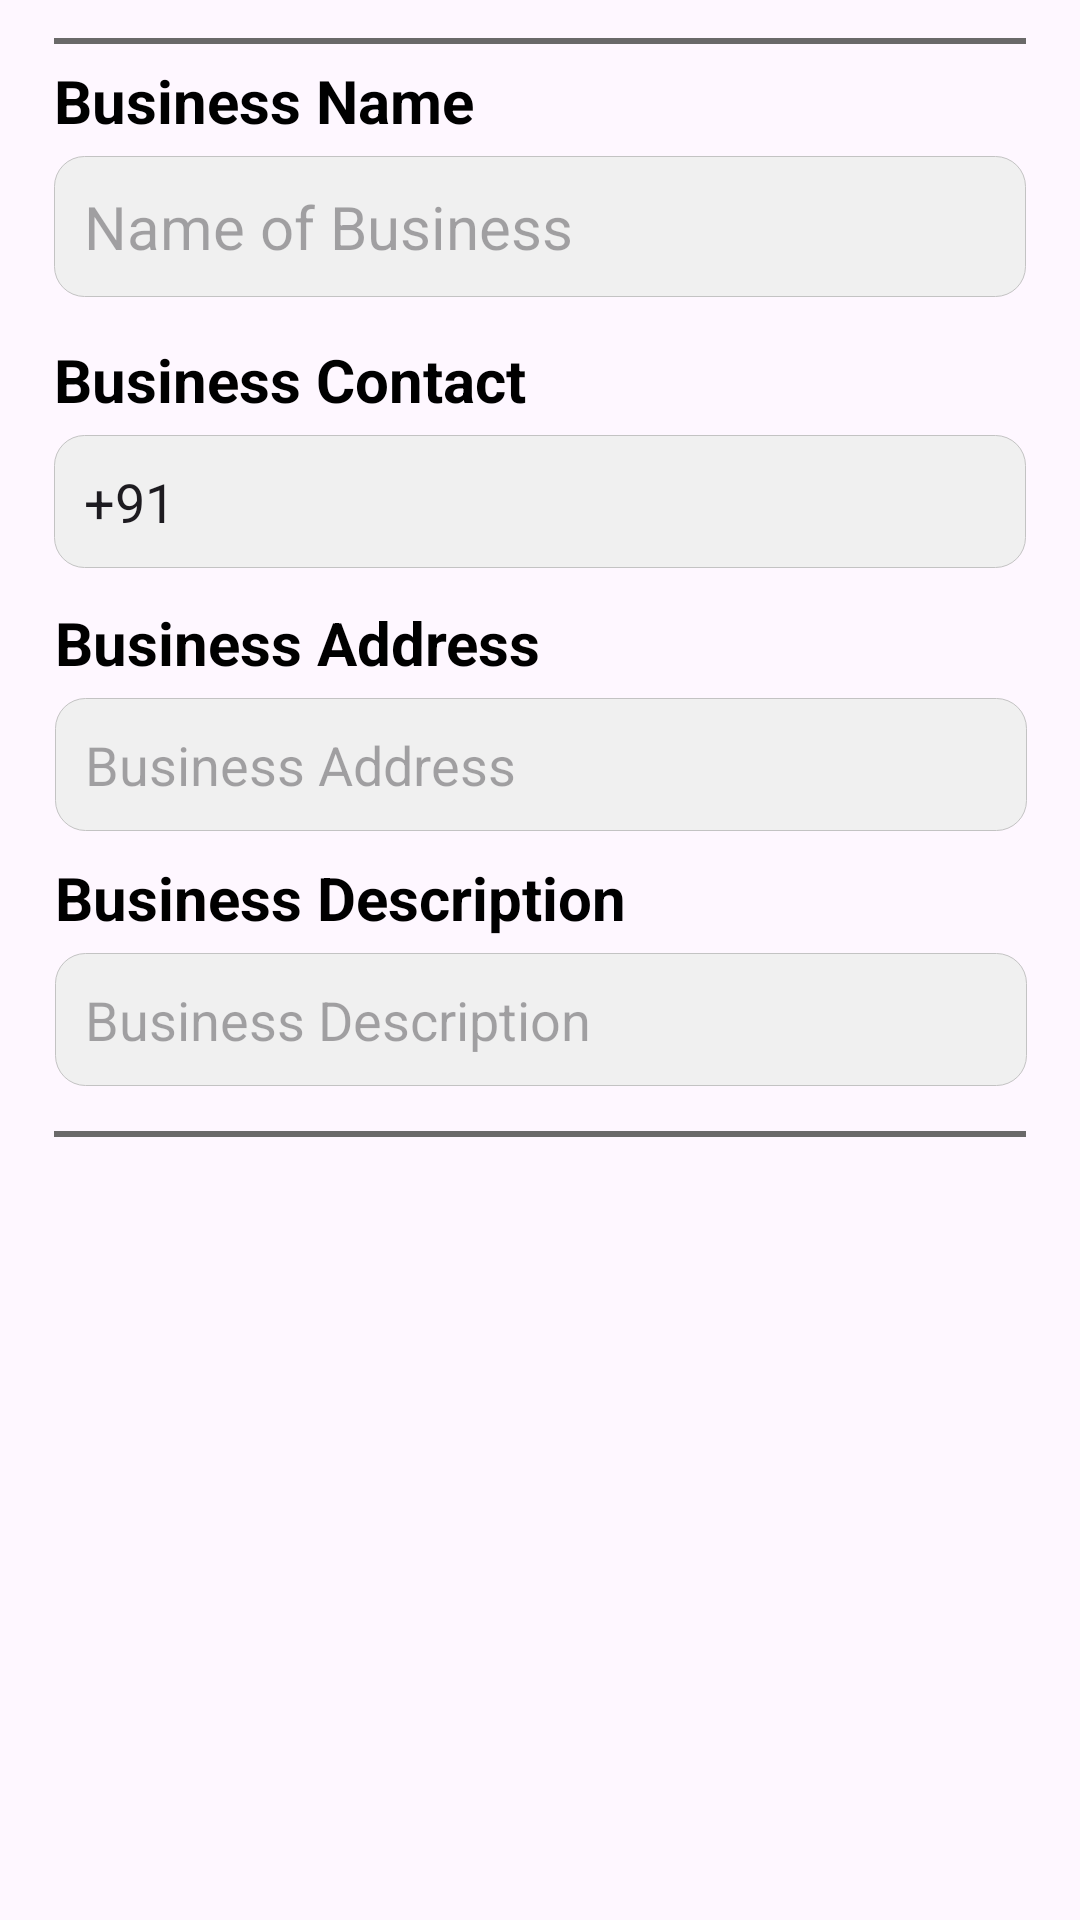

Layout XML and referenced resources for this Android screen:
<!-- AndroidManifest.xml: application theme Theme.CommunityApp -->
<!-- res/layout/family_business_include.xml -->
<?xml version="1.0" encoding="utf-8"?>
<androidx.constraintlayout.widget.ConstraintLayout xmlns:android="http://schemas.android.com/apk/res/android"
    xmlns:app="http://schemas.android.com/apk/res-auto"
    xmlns:tools="http://schemas.android.com/tools"
    android:layout_width="match_parent"
    android:layout_height="match_parent"
    android:id="@+id/familu_business_layout"
    android:visibility="visible"
    tools:context=".ui.Business.BusinessActivity">

    <View
        android:id="@+id/start_bar"
        android:layout_width="0dp"
        android:layout_height="2dp"
        android:background="#6A6969"
        app:layout_constraintBottom_toBottomOf="parent"
        app:layout_constraintEnd_toEndOf="parent"
        app:layout_constraintHorizontal_bias="0.5"
        app:layout_constraintStart_toStartOf="parent"
        app:layout_constraintTop_toTopOf="parent"
        app:layout_constraintVertical_bias="0.02"
        app:layout_constraintWidth_percent="0.9" />

    <LinearLayout
        android:id="@+id/name"
        android:layout_width="0dp"
        android:layout_height="wrap_content"
        android:orientation="vertical"
        app:layout_constraintBottom_toBottomOf="parent"
        app:layout_constraintEnd_toEndOf="parent"
        app:layout_constraintStart_toStartOf="parent"
        app:layout_constraintTop_toBottomOf="@id/start_bar"
        app:layout_constraintVertical_bias="0.01"
        app:layout_constraintWidth_percent="0.9">

        <TextView
            android:id="@+id/nametext"
            android:layout_width="wrap_content"
            android:layout_height="wrap_content"
            android:text="@string/business_name"
            android:textColor="@color/black"
            android:textSize="20sp"
            android:textStyle="bold" />

        <EditText
            android:id="@+id/nameinput"
            android:layout_width="match_parent"
            android:layout_height="wrap_content"
            android:layout_marginTop="5dp"
            android:background="@drawable/edittest_background"
            android:hint="@string/name_of_business"
            android:padding="10dp"
            android:textSize="20sp" />
    </LinearLayout>

    <LinearLayout
        android:id="@+id/contact"
        android:layout_width="0dp"
        android:layout_height="wrap_content"
        android:orientation="vertical"
        app:layout_constraintBottom_toBottomOf="parent"
        app:layout_constraintEnd_toEndOf="parent"
        app:layout_constraintStart_toStartOf="parent"
        app:layout_constraintTop_toBottomOf="@id/name"
        app:layout_constraintVertical_bias="0.030"
        app:layout_constraintWidth_percent="0.9">

        <TextView
            android:id="@+id/contacttext"
            android:layout_width="wrap_content"
            android:layout_height="wrap_content"
            android:text="@string/business_contact"
            android:textColor="@color/black"
            android:textSize="20sp"
            android:textStyle="bold" />

        <EditText
            android:id="@+id/contactinput"
            android:layout_width="match_parent"
            android:layout_height="wrap_content"
            android:layout_marginTop="5dp"
            android:background="@drawable/edittest_background"
            android:inputType="phone"
            android:padding="10dp"
            android:text="+91" />
    </LinearLayout>

    <LinearLayout
        android:id="@+id/Add"
        android:layout_width="0dp"
        android:layout_height="wrap_content"
        android:orientation="vertical"
        app:layout_constraintBottom_toBottomOf="parent"
        app:layout_constraintEnd_toEndOf="parent"
        app:layout_constraintHorizontal_bias="0.512"
        app:layout_constraintStart_toStartOf="parent"
        app:layout_constraintTop_toBottomOf="@id/contact"
        app:layout_constraintVertical_bias="0.030"
        app:layout_constraintWidth_percent="0.9">

        <TextView
            android:id="@+id/Addtext"
            android:layout_width="wrap_content"
            android:layout_height="wrap_content"
            android:text="@string/business_address"
            android:textColor="@color/black"
            android:textSize="20sp"
            android:textStyle="bold" />

        <EditText
            android:id="@+id/Addinput"
            android:layout_width="match_parent"
            android:layout_height="wrap_content"
            android:layout_marginTop="5dp"
            android:background="@drawable/edittest_background"
            android:hint="@string/business_address"
            android:padding="10dp" />
    </LinearLayout>

    <LinearLayout
        android:id="@+id/desc"
        android:layout_width="0dp"
        android:layout_height="wrap_content"
        android:orientation="vertical"
        app:layout_constraintBottom_toBottomOf="parent"
        app:layout_constraintEnd_toEndOf="parent"
        app:layout_constraintHorizontal_bias="0.512"
        app:layout_constraintStart_toStartOf="parent"
        app:layout_constraintTop_toBottomOf="@id/Add"
        app:layout_constraintVertical_bias="0.030"
        app:layout_constraintWidth_percent="0.9">

        <TextView
            android:id="@+id/desctext"
            android:layout_width="wrap_content"
            android:layout_height="wrap_content"
            android:text="@string/business_description"
            android:textColor="@color/black"
            android:textSize="20sp"
            android:textStyle="bold" />

        <EditText
            android:id="@+id/descinput"
            android:layout_width="match_parent"
            android:layout_height="wrap_content"
            android:layout_marginTop="5dp"
            android:background="@drawable/edittest_background"
            android:hint="@string/business_description"
            android:inputType="text|textMultiLine"
            android:padding="10dp" />
    </LinearLayout>

    <View
        android:id="@+id/bottom_bar"
        android:layout_width="0dp"
        android:layout_height="2dp"
        android:background="#6A6969"
        android:layout_marginTop="4dp"
        app:layout_constraintBottom_toBottomOf="parent"
        app:layout_constraintEnd_toEndOf="parent"
        app:layout_constraintHorizontal_bias="0.5"
        app:layout_constraintStart_toStartOf="parent"
        app:layout_constraintTop_toBottomOf="@+id/desc"
        app:layout_constraintVertical_bias="0.04"
        app:layout_constraintWidth_percent="0.9" />

</androidx.constraintlayout.widget.ConstraintLayout>
<!-- resources referenced by this layout -->
<resources>
  <color name="black">#FF000000</color>
  <!-- drawable edittest_background (drawable) -->
  <?xml version="1.0" encoding="utf-8"?>
  <shape xmlns:android="http://schemas.android.com/apk/res/android"
      android:shape="rectangle">
      <solid android:color="#F0F0F0" />
      <stroke
          android:width="0.25dp"
          android:color="#C3C3C3" />
      <corners
          android:radius="10dp" />
  </shape>
  <string name="business_address">Business Address</string>
  <string name="business_contact">Business Contact</string>
  <string name="business_description">Business Description</string>
  <string name="business_name">Business Name</string>
  <string name="name_of_business">Name of Business</string>
  <style name="Theme.CommunityApp" parent="Base.Theme.CommunityApp">
          <item name="android:windowContentTransitions">true</item>
          <item name="android:windowEnterTransition">@transition/trans_anime</item>
          <item name="android:windowExitTransition">@transition/trans_anime</item>
          <item name="android:windowSharedElementEnterTransition">@transition/shared_element_transition</item>
          <item name="android:windowSharedElementExitTransition">@transition/shared_element_transition</item>
      </style>
  <style name="Base.Theme.CommunityApp" parent="Theme.Material3.Light.NoActionBar">
          
          <item name="android:statusBarColor" type="">@color/theme_yellow</item>
          
      </style>
  <color name="theme_yellow">#FCE45E</color>
</resources>
